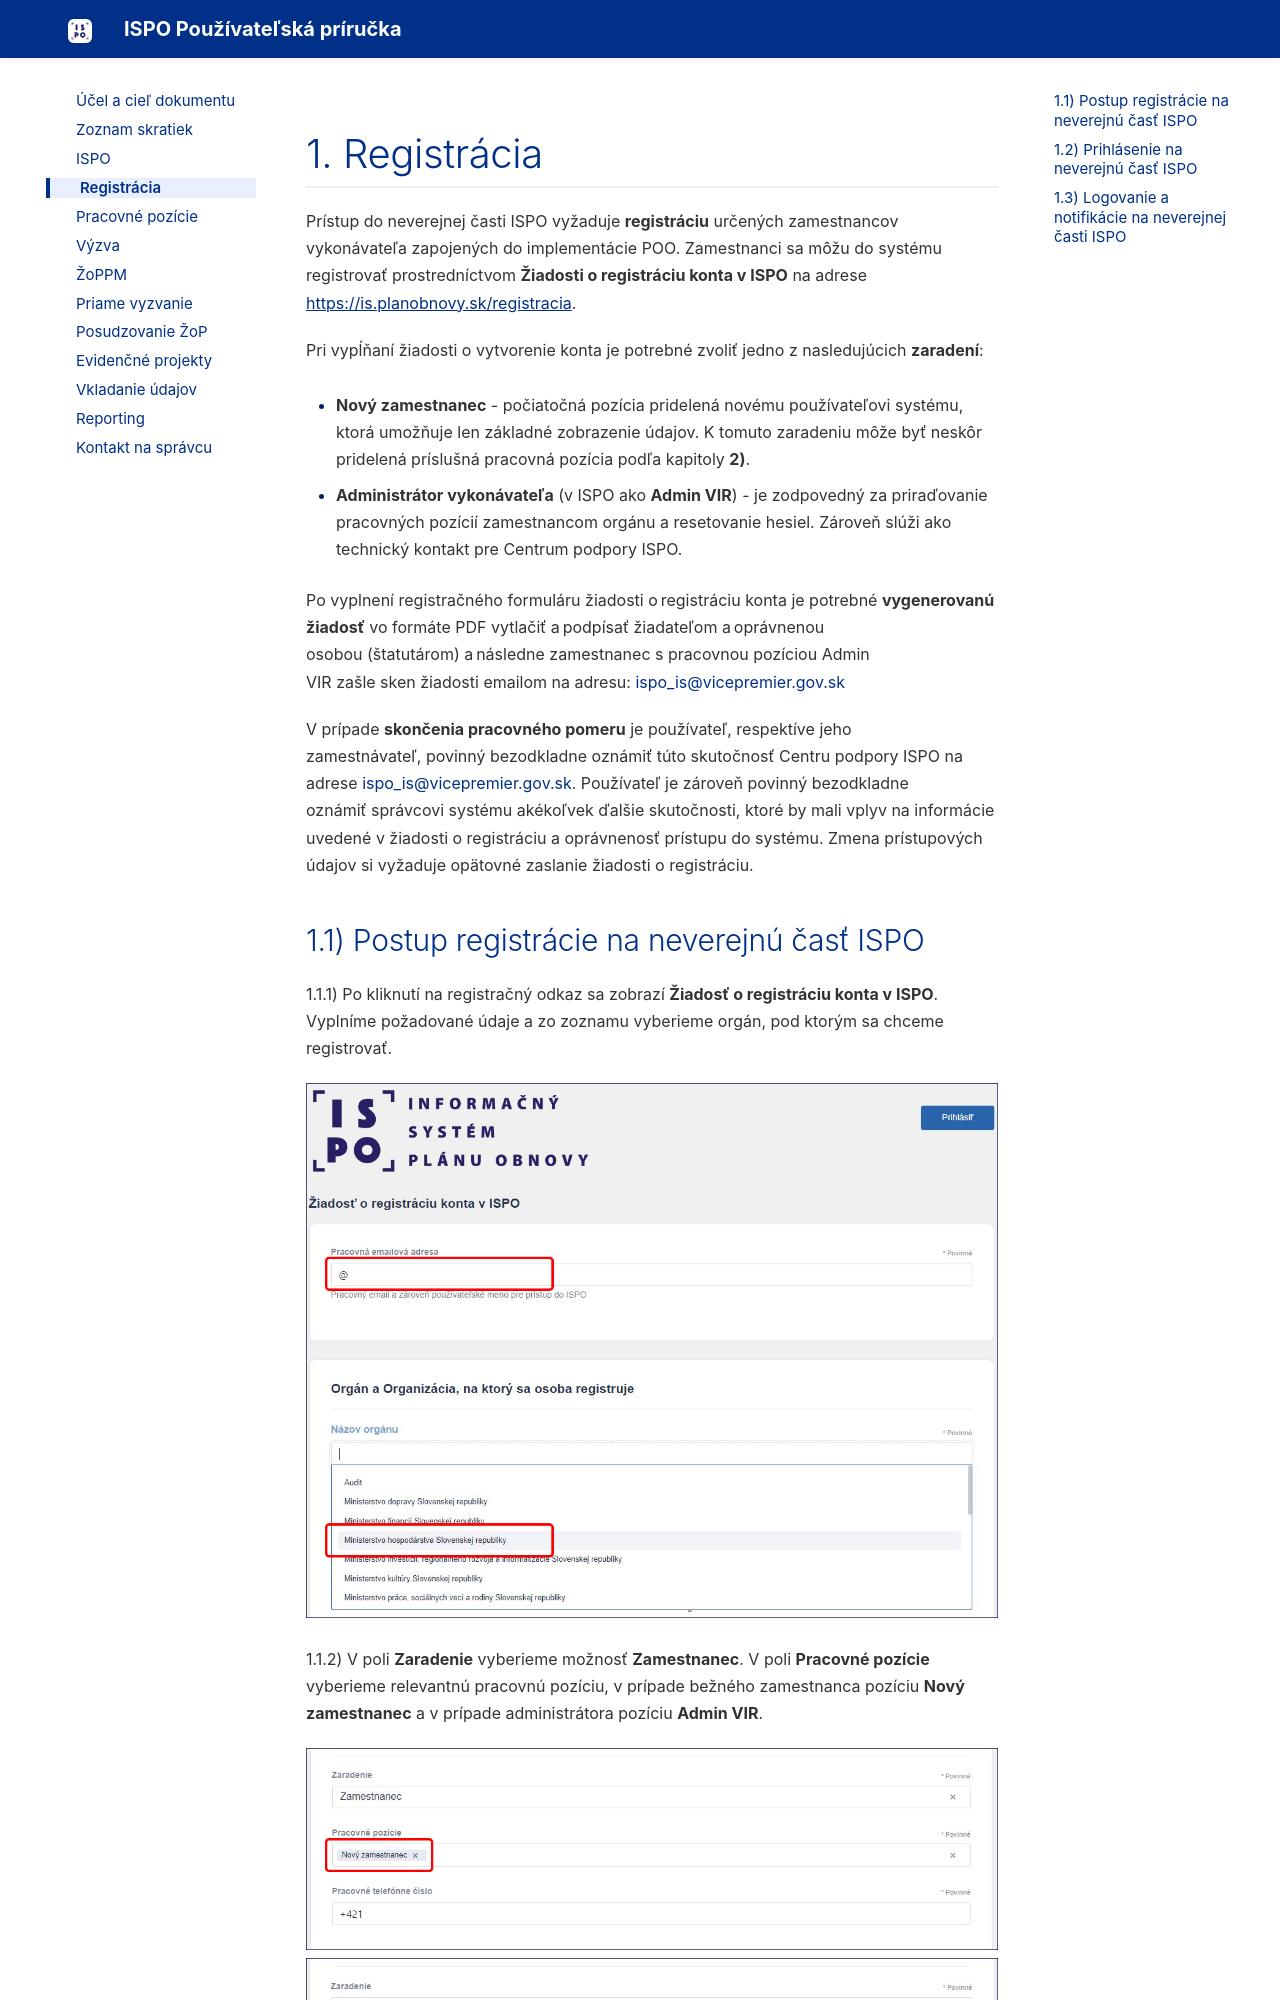

repository: ispo-internal/ispo-user-manual · page: 1-registracia/index.html · generator: mkdocs

# 1. Registrácia

Prístup do neverejnej časti ISPO vyžaduje **registráciu** určených
zamestnancov vykonávateľa zapojených do implementácie POO. Zamestnanci
sa môžu do systému registrovať prostredníctvom **Žiadosti o registráciu
konta v ISPO** na adrese
[<u>https://is.planobnovy.sk/registracia</u>](https://is.planobnovy.sk/registracia).
  

Pri vypĺňaní žiadosti o vytvorenie konta je potrebné zvoliť jedno z
nasledujúcich **zaradení**:   

  - **Nový zamestnanec** - počiatočná pozícia pridelená novému
    používateľovi systému, ktorá umožňuje len základné zobrazenie
    údajov. K tomuto zaradeniu môže byť neskôr pridelená príslušná
    pracovná pozícia podľa kapitoly **2)**.         

  - **Administrátor vykonávateľa** (v ISPO ako **Admin VIR**) - je
    zodpovedný za priraďovanie pracovných pozícií zamestnancom orgánu a
    resetovanie hesiel. Zároveň slúži ako technický kontakt pre Centrum
    podpory ISPO.

  

Po vyplnení registračného formuláru žiadosti o registráciu konta je
potrebné **vygenerovanú žiadosť** vo formáte PDF vytlačiť a podpísať
žiadateľom a oprávnenou osobou (štatutárom) a následne zamestnanec s
pracovnou pozíciou Admin VIR zašle sken žiadosti emailom na
adresu: <ispo_is@vicepremier.gov.sk>
